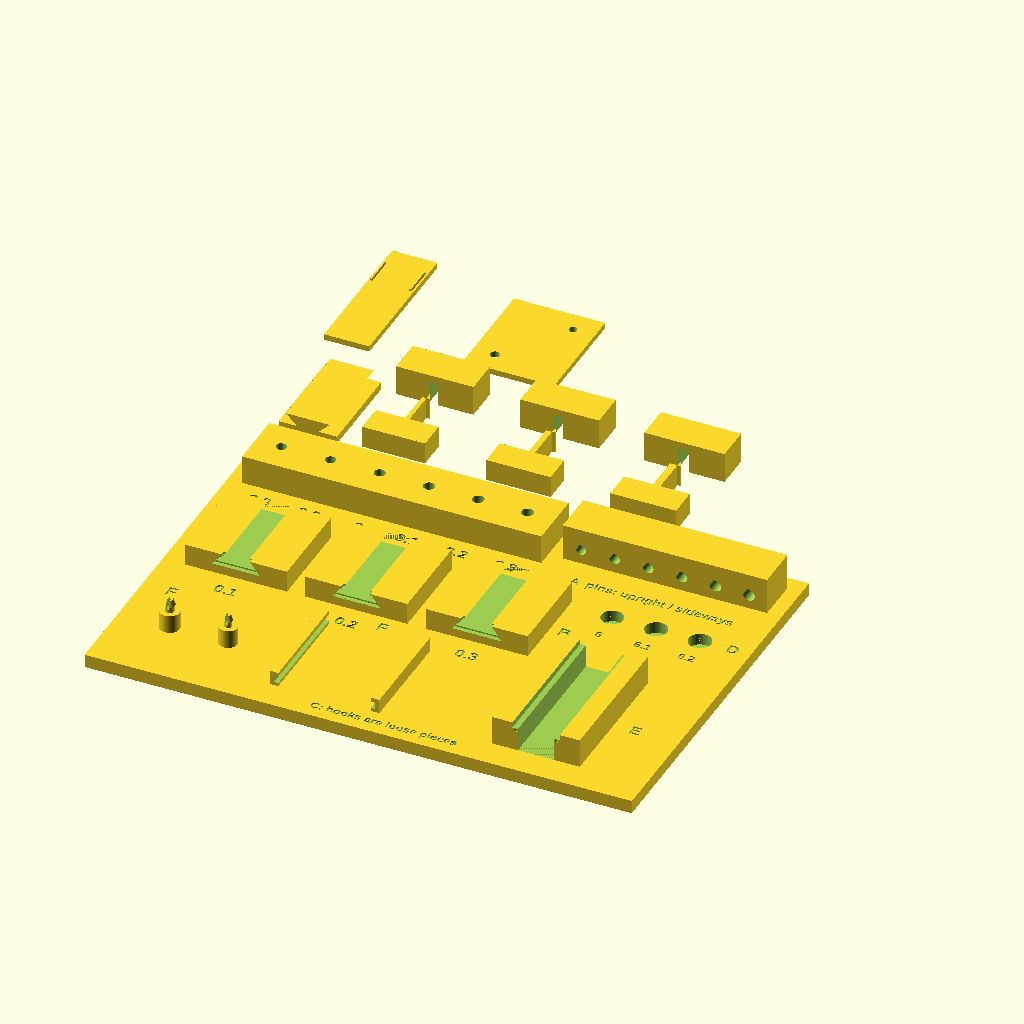
Cell 1: rendered with the file's own defaults.
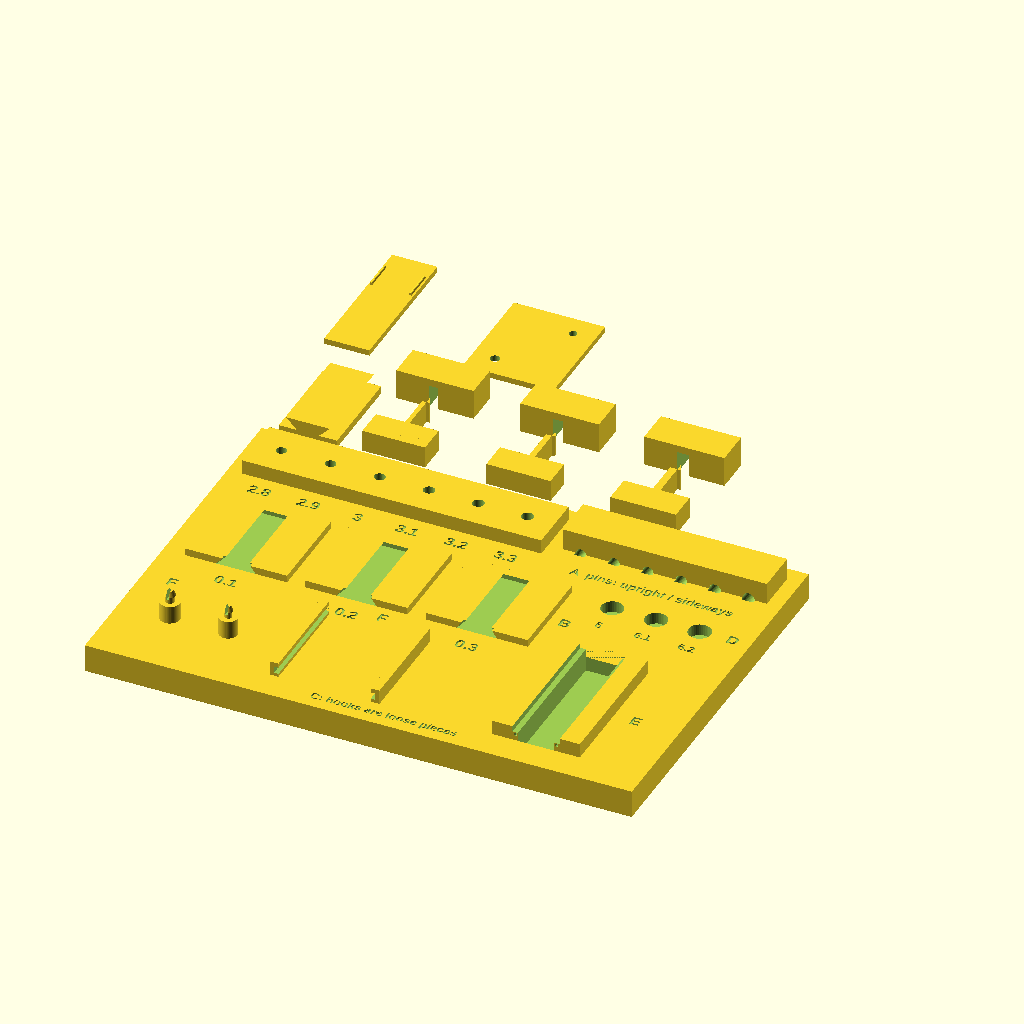
Cell 2: base_t = 8 (everything else at default).
The same orthographic view direction (rotation 55°, 0°, 25°; colour scheme Cornfield) for every cell, with the view re-fitted per cell, so scale and position can differ between cells.
Source of the model, mtg-sorter/hardware/mk2/coupon.scad:
// Sorter Mk2 fit coupon: print this first (about 40 minutes, black PLA, no supports).
//
// It holds every screwless joint the Mk2 uses at a few sizes. Try each by hand and write the
// size that feels right into fit.scad; every other Mk2 part reads its sizes from there.
//
//   A  pin holes, 3 mm steel dowel pin: upright (in the raised bar) and sideways (in the back rib)
//      2.8 to 3.3 mm. Pick the smallest that takes a pin with a firm push (pin_press) and the
//      smallest that lets a pin spin freely (pin_free).
//   B  dovetail slots at 0.1, 0.2 and 0.3 mm per flank. Slide the loose tongue in upside down;
//      pick the one that slides with a light push and doesn't wobble (fit_dove).
//   C  snap hooks 1.2, 1.6 and 2.0 mm thick, each with its own catch block. Push in until it
//      clicks, pull it out, ten times. Pick the thinnest that still holds hard and never
//      cracks (hook_t). PLA cracking? Try PETG for hooks.
//   D  magnet pockets 6.0, 6.1, 6.2 mm. Pick the one a 6 x 3 mm magnet presses into and stays
//      without glue (mag_pocket_d).
//   E  cable channel with its flush lid: the lid should click in level with the top.
//   F  board pegs: the test board's 2.7 mm hole (like the Pi 5) clicks onto the 2.5 peg, its
//      2.2 mm hole (like Camera Module 3) onto the 2.0 peg; the board slides into the grooves.
//
// part = "plate" (the main plate), "pieces" (the loose pieces), "all" (both, as in the 3MF).
include <joints.scad>
part = "all";

pins  = [2.8, 2.9, 3.0, 3.1, 3.2, 3.3];
doves = [0.1, 0.2, 0.3];
hooks = [1.2, 1.6, 2.0];
mags  = [6.0, 6.1, 6.2];
base_t = 4;
W = 150;  D = 104;

module label(t, p, s = 3.2) { translate([p[0], p[1], p[2] - 0.5]) linear_extrude(0.51) text(t, size = s, halign = "center", valign = "center", font = "Liberation Sans:style=Bold"); }
fmt = function(v) str(floor(v * 10 + 0.5) / 10);

module plate() {
    difference() {
        union() {
            ccube([W, D, base_t]);
            translate([4, 84, 0]) ccube([82, 16, 12]);                 // A: upright pin bar
            translate([90, 88, 0]) ccube([56, 12, 14]);                // A: sideways pin rib
            for (i = [0 : 2]) translate([6 + i * 33, 46, 0]) ccube([28, 26, 10]);   // B: dovetail blocks
            translate([108, 8, 0]) ccube([24, 40, 12]);                // E: channel block
            translate([62, 8, base_t - 0.01]) card_guides(30, 25);                 // F: grooves for the test board
            translate([14, 20, base_t - 0.01]) board_peg(peg_pi);      // F: Pi peg
            translate([30, 20, base_t - 0.01]) board_peg(peg_cam);     // F: camera peg
        }
        // A upright: through the bar
        for (i = [0 : 5]) { translate([11 + i * 13.5, 92, -1]) pin_hole(pins[i], 14); label(fmt(pins[i]), [11 + i * 13.5, 79, base_t]); }
        // A sideways: through the rib along y, 8 mm up
        for (i = [0 : 5]) translate([95 + i * 9.2, 87, 8]) rotate([-90, 0, 0]) pin_hole(pins[i], 14);
        label("A  pins: upright / sideways", [118, 80, base_t], 2.6);
        // B: slots open at the top face, along y, narrow at the top and wider below
        for (i = [0 : 2]) {
            translate([20 + i * 33, 46, 10]) mirror([0, 0, 1]) dove_slot_cut(26, g = doves[i]);
            label(fmt(doves[i]), [20 + i * 33, 40, base_t]);
        }
        // D: magnet pockets
        for (i = [0 : 2]) { translate([112 + i * 12, 70, base_t - mag_pocket_h]) cylinder(d = mags[i], h = mag_pocket_h + 0.01, $fn = 40);
                            label(fmt(mags[i]), [112 + i * 12, 62, base_t], 2.4); }
        label("D", [145, 70, base_t]);
        // E: channel along y in the block's top
        translate([120, 8, 12]) chan_cut(40);
        label("E", [138, 28, base_t]);
        label("F", [8, 34, base_t]);
        label("F", [62, 42, base_t]);
        label("B", [104, 59, base_t]);
        label("C: hooks are loose pieces", [80, 4, base_t], 2.4);
    }
}
module pin_hole(d, h) cylinder(d = d, h = h, $fn = 40);

// ---- loose pieces --------------------------------------------------------------------------
// Dovetail tongue: a strip with the rail on it; flip it over into a slot.
module tongue() { ccube([16, 26, 2.5]); translate([8, 0, 2.5 - 0.01]) dove_rail(26); }
// Snap hook pair, 2D in the plate's plane (prints flat, bends along the layers), 6 mm tall.
L = 10;  lip = 0.8;  clear = 0.2;
module hook_piece(t) {
    linear_extrude(hook_w) {
        translate([-8, -8]) square([t + 16, 8]);
        square([t, L]);
        polygon([[t - 0.01, L - 0.01], [t + lip, L], [t + lip, L + 0.6], [t - 0.01, L + 0.6 + lip / tan(30)]]);
    }
}
// The catch block: the hook goes in through a slot under a 2 mm roof (the roof holds the two
// halves together) and catches on the far face.
module hook_block(t) {
    difference() {
        translate([-10, 0.2, 0]) cube([t + 20, L - 0.2, hook_w + 2.4]);
        translate([-lip - clear, -1, -1]) cube([t + lip + 2 * clear, L + 2, hook_w + 1.4]);
    }
}
module test_board() {
    difference() { cube([25, 30, pcb_t]); translate([6, 6, -1]) cylinder(d = 2.7, h = 5); translate([19, 24, -1]) cylinder(d = 2.2, h = 5); }
}
module pieces() {
    translate([0, 0, 0]) tongue();
    for (i = [0 : 2]) {
        translate([30 + i * 34, 10, 0]) hook_piece(hooks[i]);
        translate([30 + i * 34, 26, 0]) hook_block(hooks[i]);
        translate([34 + i * 34, 2, hook_w - 0.5]) linear_extrude(0.51) text(fmt(hooks[i]), size = 3, halign = "center", font = "Liberation Sans:style=Bold");
    }
    translate([0, 80, 0]) rotate([180, 0, 0]) chan_lid(40, label = "E");     // outer face down, as the real lids print
    translate([30, 44, 0]) test_board();
}

if (part == "plate" || part == "all") plate();
if (part == "pieces" || part == "all") translate([0, D + 10, 0]) pieces();
Customizer parameters (derived from the source; name, type, default, range or options):
part: string, default "all"
doves: vector, default [0.1, 0.2, 0.3]
hooks: vector, default [1.2, 1.6, 2]
mags: vector, default [6, 6.1, 6.2]
base_t: number, default 4
